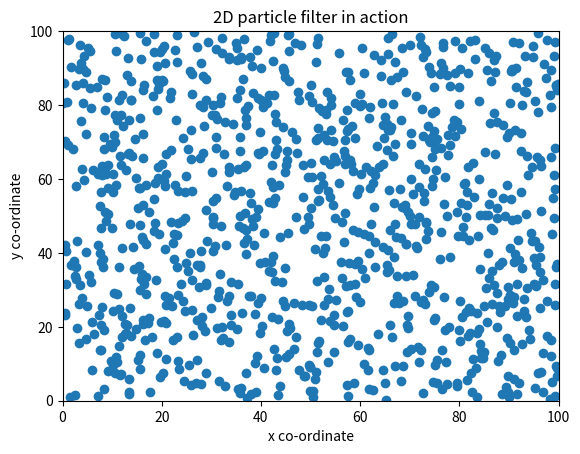
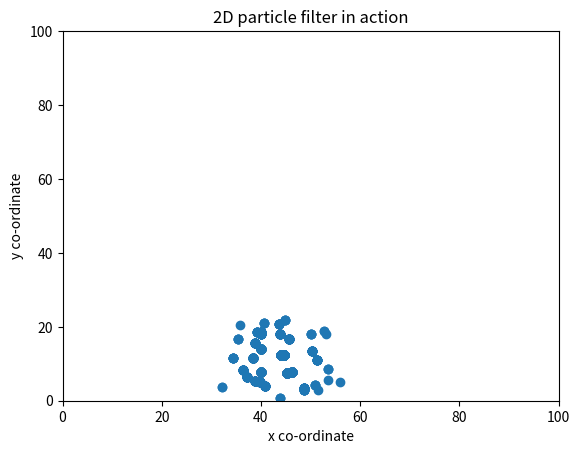
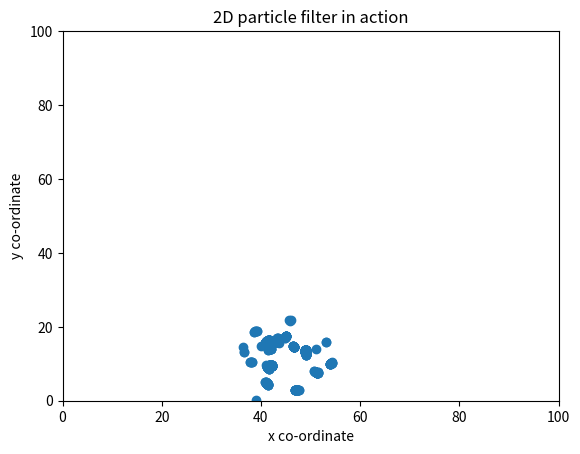
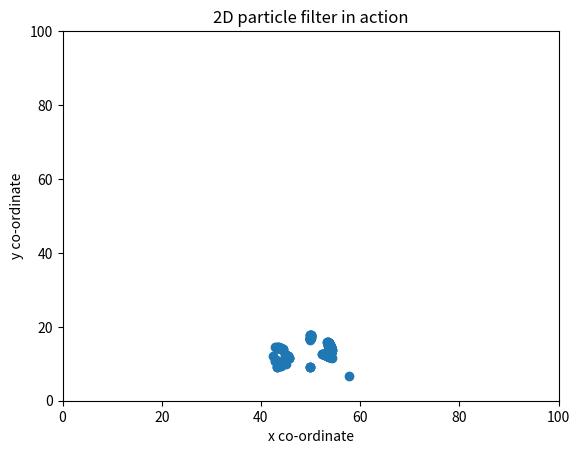
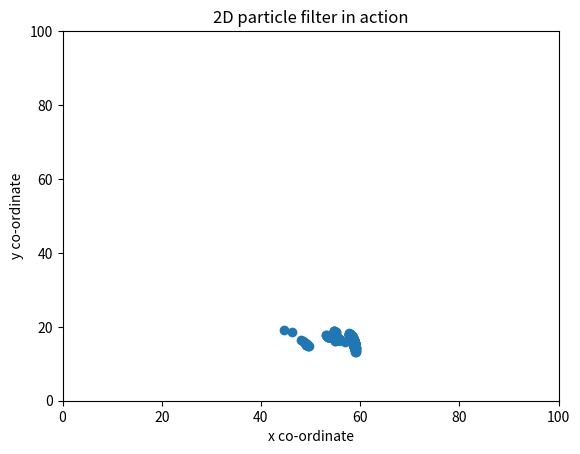
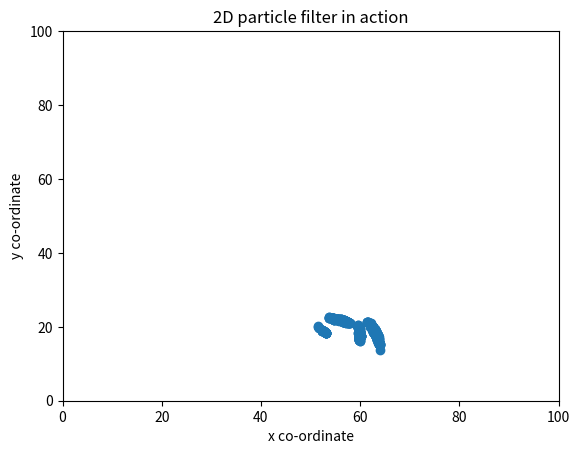
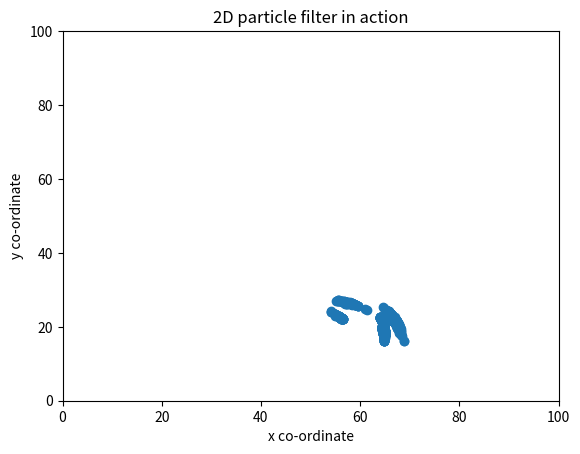
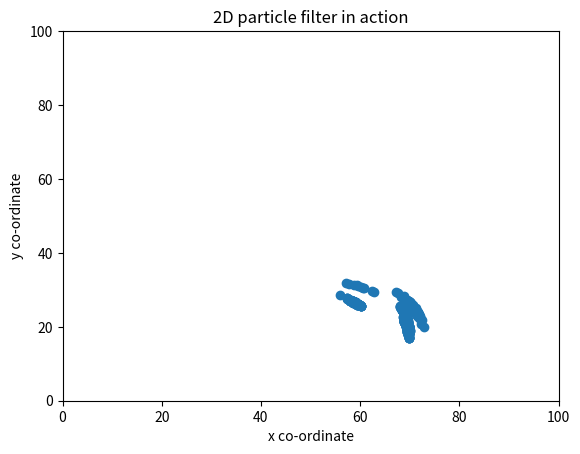
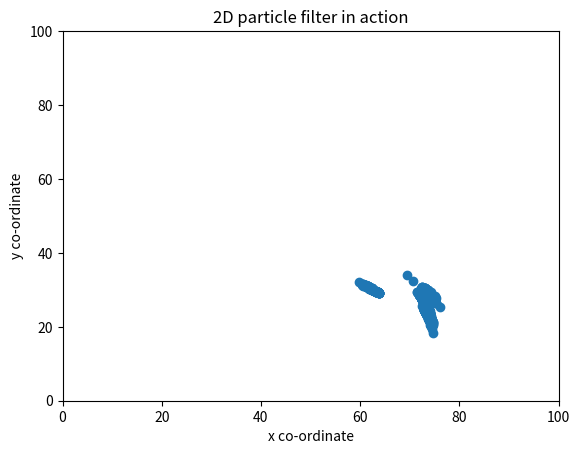
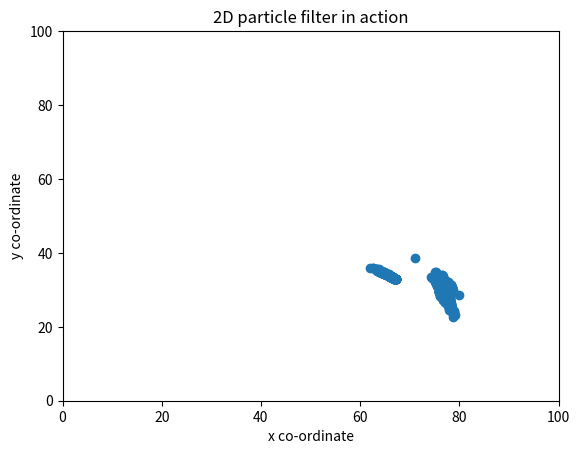
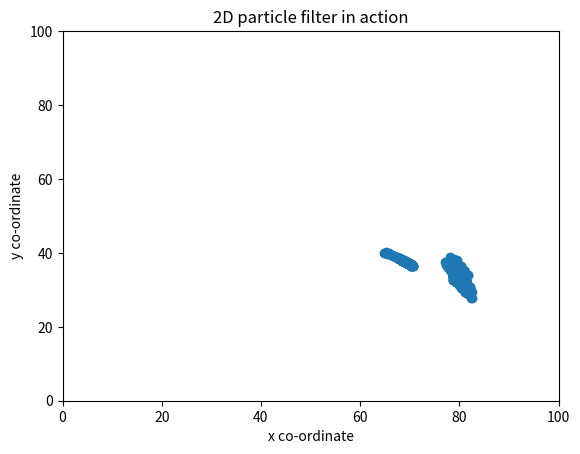
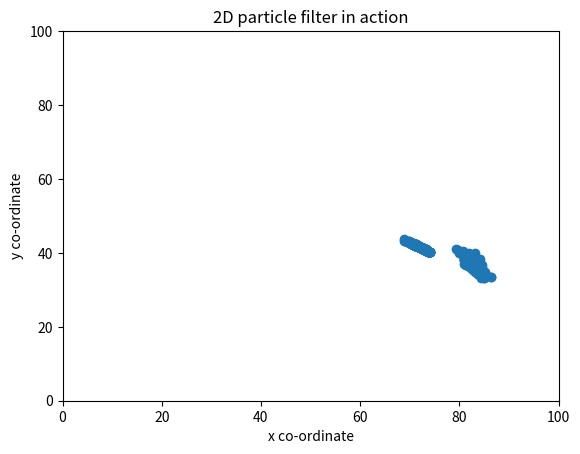
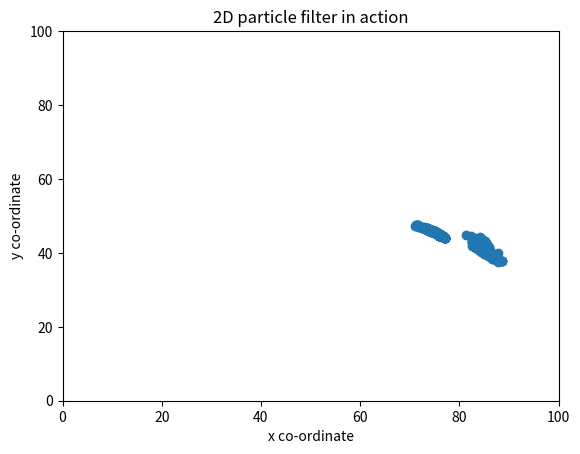
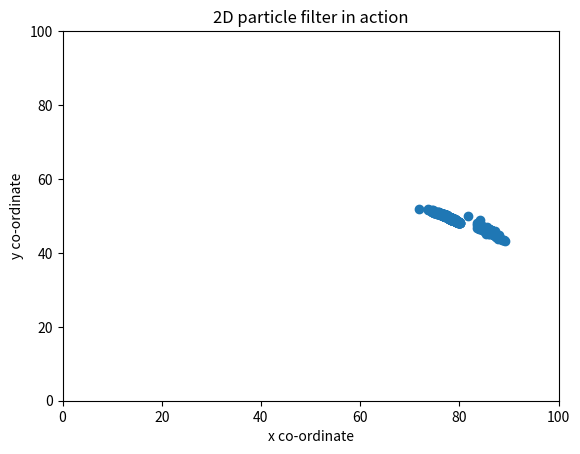
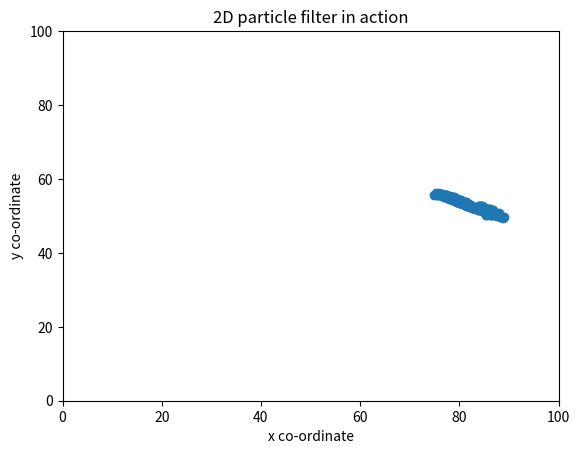
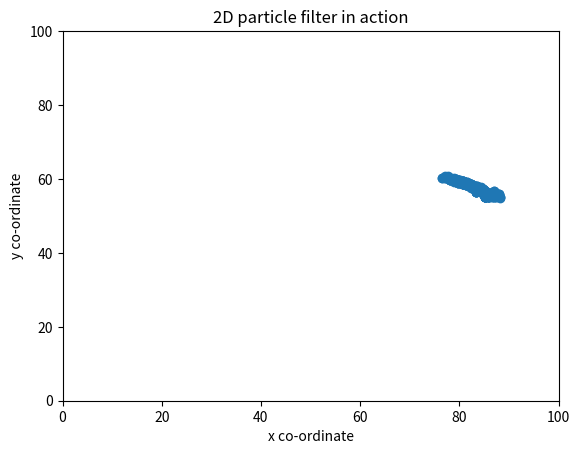

Python code for these plots, in order:
# Make a robot called myrobot that starts at
# coordinates 30, 50 heading north (pi/2).
# Have your robot turn clockwise by pi/2, move
# 15 m, and sense. Then have it turn clockwise
# by pi/2 again, move 10 m, and sense again.
#
# Your program should print out the result of
# your two sense measurements.
#
# Don't modify the code below. Please enter
# your code at the bottom.

from math import *
import random
import numpy as np
import matplotlib.pyplot as plt


landmarks  = [[20.0, 20.0], [80.0, 80.0], [20.0, 80.0], [80.0, 20.0]]
world_size = 100.0

class robot:
    def __init__(self):
        self.x = random.random() * world_size
        self.y = random.random() * world_size
        self.orientation = random.random() * 2.0 * pi
        self.forward_noise = 0.0
        self.turn_noise    = 0.0
        self.sense_noise   = 0.0
    
    def set(self, new_x, new_y, new_orientation):
        if new_x < 0 or new_x >= world_size:
            raise ValueError('X coordinate out of bound')
        if new_y < 0 or new_y >= world_size:
            raise ValueError('Y coordinate out of bound')
        if new_orientation < 0 or new_orientation >= 2 * pi:
            raise ValueError('Orientation must be in [0..2pi]')
        self.x = float(new_x)
        self.y = float(new_y)
        self.orientation = float(new_orientation)
    
    
    def set_noise(self, new_f_noise, new_t_noise, new_s_noise):
        # makes it possible to change the noise parameters
        # this is often useful in particle filters
        self.forward_noise = float(new_f_noise)
        self.turn_noise    = float(new_t_noise)
        self.sense_noise   = float(new_s_noise)
    
    
    def sense(self):
        Z = []
        for i in range(len(landmarks)):
            dist = sqrt((self.x - landmarks[i][0]) ** 2 + (self.y - landmarks[i][1]) ** 2)
            dist += random.gauss(0.0, self.sense_noise)
            Z.append(dist)
        return Z
    
    
    def move(self, turn, forward):
        if forward < 0:
            raise ValueError('Robot cant move backwards')
        
        # turn, and add randomness to the turning command
        orientation = self.orientation + float(turn) + random.gauss(0.0, self.turn_noise)
        orientation %= 2 * pi
        
        # move, and add randomness to the motion command
        dist = float(forward) + random.gauss(0.0, self.forward_noise)
        x = self.x + (cos(orientation) * dist)
        y = self.y + (sin(orientation) * dist)
        x %= world_size    # cyclic truncate
        y %= world_size
        
        # set particle
        res = robot()
        res.set(x, y, orientation)
        res.set_noise(self.forward_noise, self.turn_noise, self.sense_noise)
        return res
    
    def Gaussian(self, mu, sigma, x):
        
        # calculates the probability of x for 1-dim Gaussian with mean mu and var. sigma
        return exp(- ((mu - x) ** 2) / (sigma ** 2) / 2.0) / sqrt(2.0 * pi * (sigma ** 2))
    
    
    def measurement_prob(self, measurement):
        
        # calculates how likely a measurement should be
        
        prob = 1.0
        for i in range(len(landmarks)):
            dist = sqrt((self.x - landmarks[i][0]) ** 2 + (self.y - landmarks[i][1]) ** 2)
            prob *= self.Gaussian(dist, self.sense_noise, measurement[i])
        return prob
    
    
    
    def __repr__(self):
        return '[x=%.6s y=%.6s orient=%.6s]' % (str(self.x), str(self.y), str(self.orientation))



def eval(r, p):
    sum = 0.0
    for i in range(len(p)): # calculate mean error
        dx = (p[i].x - r.x + (world_size/2.0)) % world_size - (world_size/2.0)
        dy = (p[i].y - r.y + (world_size/2.0)) % world_size - (world_size/2.0)
        err = sqrt(dx * dx + dy * dy)
        sum += err
    return sum / float(len(p))



####   DON'T MODIFY ANYTHING ABOVE HERE! ENTER CODE BELOW ####


def plot(x, y):
    plt.xlim(0, 100)
    plt.ylim(0, 100)
    plt.xlabel('x co-ordinate')
    plt.ylabel('y co-ordinate')
    plt.title('2D particle filter in action')
    plt.scatter(x1, x2)
    plt.draw()
    # plt.get_current_fig_manager().window.showMaximized()
    plt.pause(0.1)
    plt.clf()

myrobot = robot()
myrobot.set(40.0, 10.0, 0.0)

N = 1000
T = 40
p = []
err = []
x1 = []
x2 = []

#enter code here
for i in range(N):
    x = robot()
    x.set_noise(0.05, 0.05, 5.0)
    p.append(x)
    x1.append(x.x)
    x2.append(x.y)

# plotting initial the belief
plot(x1, x2)

for i in range(T):
    x1 = []
    x2 = []
    myrobot = myrobot.move(0.1, 3.5)
    Z = myrobot.sense()
    move_p = []

    for i in range(N):
        x = p[i].move(0.1 ,5.0)
        move_p.append(x)

    p = move_p

    w = []

    for i in range(N):
        w.append(p[i].measurement_prob(Z))

    p3 = []
    index = int(random.random() * N)
    mw = max(w)
    beta = 0.0

    for i in range(N):
        beta+=random.random() * 2 * mw
        while beta > w[index]:
            beta-=w[index]
            index = (index + 1) % N
        p3.append(p[index])
        x1.append(p[index].x)
        x2.append(p[index].y)

    p = p3
    plot(x1, x2)
    err.append(eval(myrobot, p))

# print(err)
